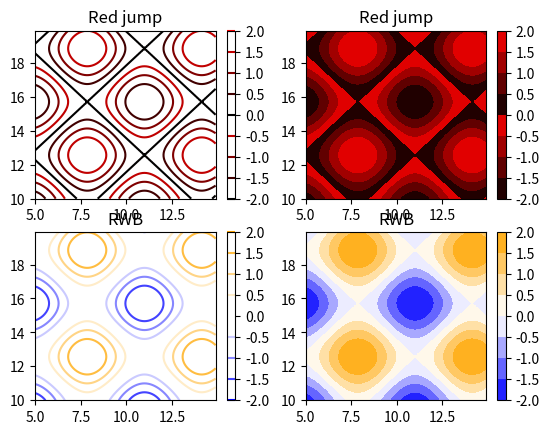

This chart was generated by the following Python code: (Note: this script raises an exception after producing the figure.)
"""
COLORMAPS

A colormap is a dictionary for the RGB values. For each color, a list of tupples 
gives the different segments. Each segment is a point along the z-axis, ranging 
from 0 to 1. The colors for the levels is interpolated from these segments.

segment z-axis  end      start
i       z[i]    v0[i]    v1[i]
i+1     z[i+1]  v0[i+1]  v1[i+1]   
i+2     z[i+2]  v0[i+2]  v1[i+2]   

Levels between z[i] and z[i+1] will have colors between v1[i] and v0[i+1] etc. 
This makes it possible to 'jump' colors. v0[0] and v1[-1] are not used. 

Note:
I use contour plots to demonstrate the colormaps. 
http://matplotlib.org/examples/api/colorbar_only.html

"""

import numpy
import matplotlib 
import matplotlib.pyplot as plt

plt.close("all")

# make some data: a 2D grid
tx = numpy.arange(5,15,0.1)
ty = numpy.arange(10,20,0.1)
x = numpy.sin(tx)
y = numpy.cos(ty)
X, Y = numpy.meshgrid(x, y)
Z = X + Y

# initiate the figure
fig = plt.figure()
ax = [0] * 4
for i in range(4):
    ax[i] = fig.add_subplot(2,2,i+1)


# colormap with jumping colors
cdict = {'red':   [ (0.0,   0.0, 0.0),
                    (0.5,   1.0, 0.0), # jump
                    (1.0,   1.0, 0.0),
                  ],
         'green': [ (0.0,   0.0, 0.0),
                    (1.0,   0.0, 0.0)
                  ],
         'blue':  [ (0.0,   0.0, 0.0),
                    (1.0,   0.0, 0.0)
                  ]
}
test_cmap = matplotlib.colors.LinearSegmentedColormap('test_colormap', cdict, 256)

# contour lines
CP1 = ax[0].contour(tx, ty, Z, cmap = test_cmap)
cbar = fig.colorbar(CP1, ax=ax[0])

# filled contours
CP2 = ax[1].contourf(tx, ty, Z, cmap = test_cmap)
cbar = fig.colorbar(CP2, ax=ax[1])

# colormap that has been used before
cdict = {'red':   [ (0.0,   0.0, 0.0),
                    (0.475, 1.0, 1.0),
                    (0.525, 1.0, 1.0),
                    (1.0,   1.0, 1.0)
                  ],
         'green': [ (0.0,   0.0, 0.0),
                    (0.475, 1.0, 1.0),
                    (0.525, 1.0, 1.0),
                    (1.0,   0.65, 0.0)
                  ],
         'blue':  [ (0.0,   1.0, 1.0),
                    (0.475, 1.0, 1.0),
                    (0.525, 1.0, 1.0),
                    (1.0,   0.0, 0.0)
                  ]
}
rwb_cmap = matplotlib.colors.LinearSegmentedColormap('rwb_colormap', cdict, 256)

# contour lines
CP3 = ax[2].contour(tx, ty, Z, cmap = rwb_cmap)
cbar = fig.colorbar(CP3, ax=ax[2])

# filled contours
CP4 = ax[3].contourf(tx, ty, Z, cmap = rwb_cmap)
cbar = fig.colorbar(CP4, ax=ax[3])

# set titles
ax[0].set_title("Red jump")
ax[1].set_title("Red jump")
ax[2].set_title("RWB")
ax[3].set_title("RWB")

plt.show()
plt.savefig("../figures/051_colormaps")
